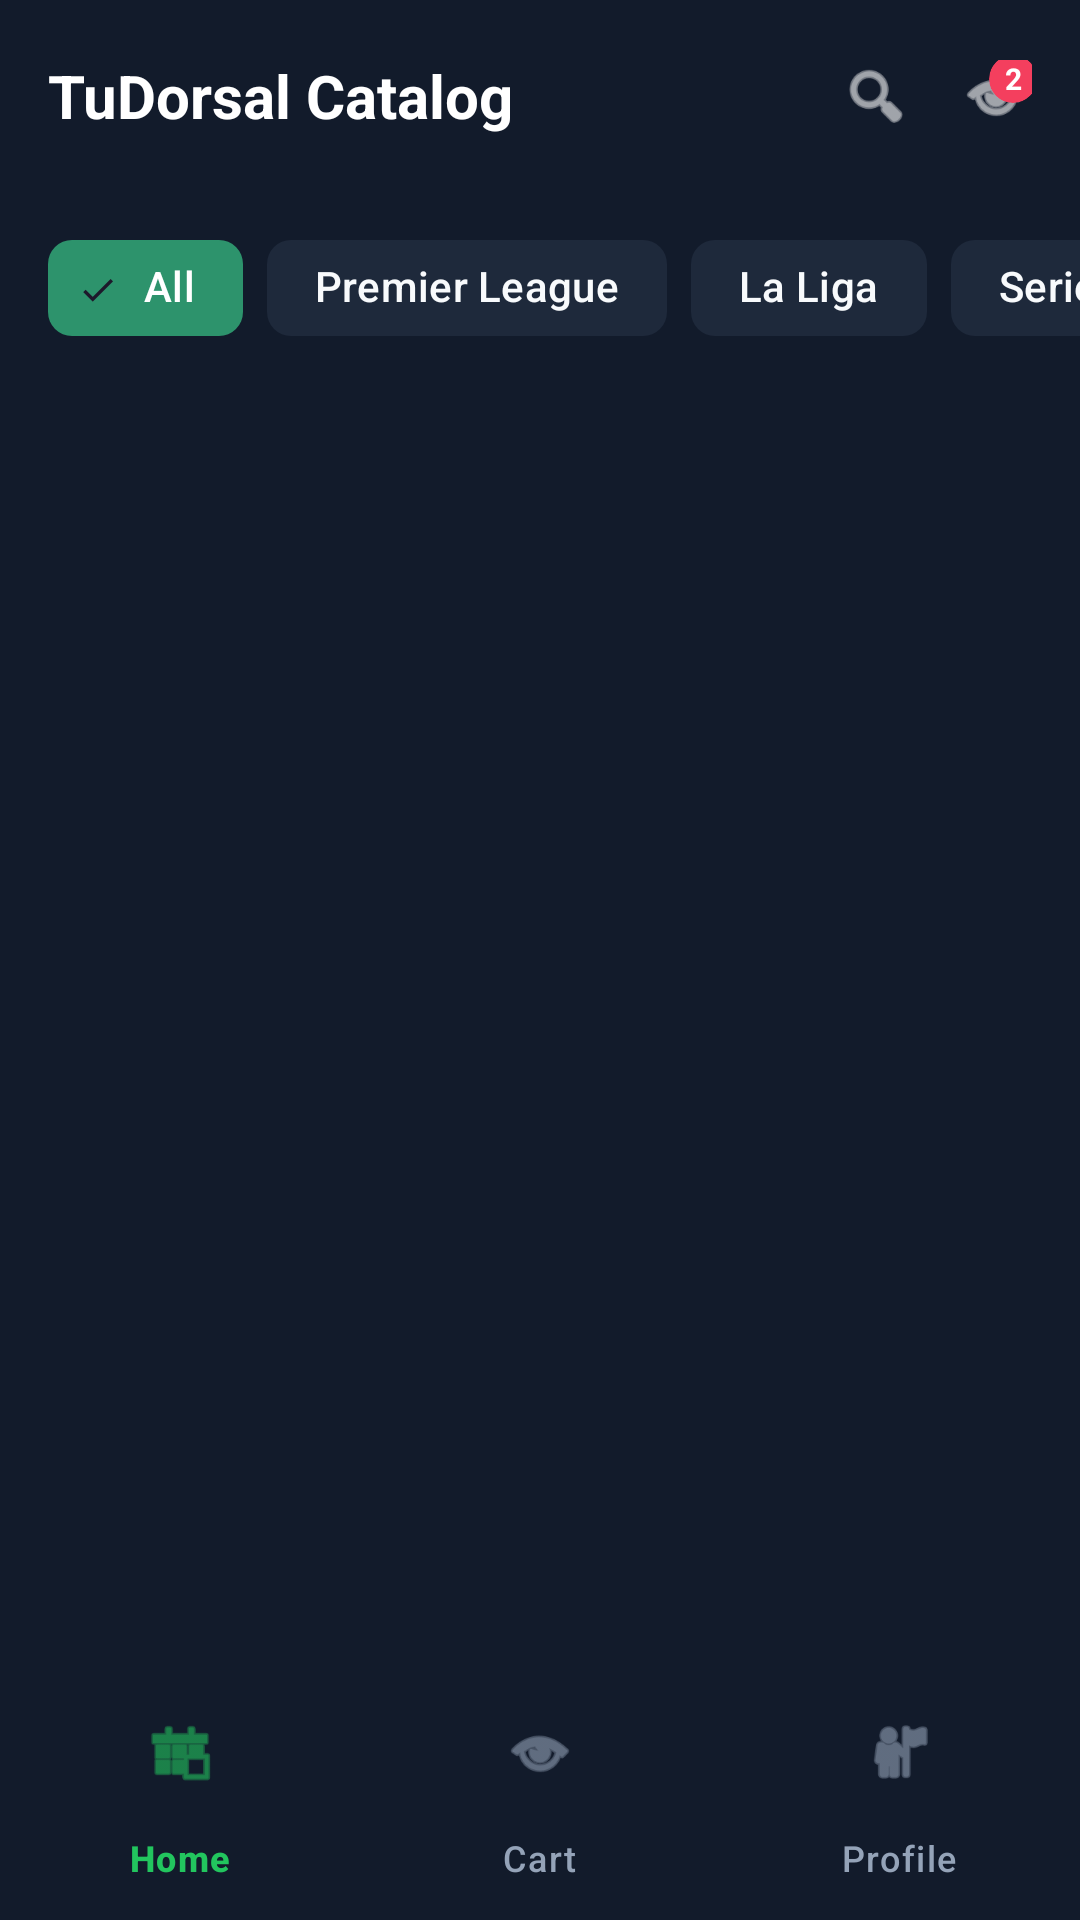

Write the Android layout XML for this screen, with the resource values it uses.
<!-- AndroidManifest.xml: application theme Theme.TuDorsalShop -->
<!-- res/layout/activity_catalog.xml -->
<?xml version="1.0" encoding="utf-8"?>
<androidx.constraintlayout.widget.ConstraintLayout xmlns:android="http://schemas.android.com/apk/res/android"
    xmlns:app="http://schemas.android.com/apk/res-auto"
    xmlns:tools="http://schemas.android.com/tools"
    android:layout_width="match_parent"
    android:layout_height="match_parent"
    android:background="@color/primary_dark">

    
    <com.google.android.material.appbar.AppBarLayout
        android:id="@+id/appBarLayout"
        android:layout_width="match_parent"
        android:layout_height="wrap_content"
        android:background="@color/transparent"
        app:elevation="0dp"
        app:layout_constraintTop_toTopOf="parent">

        <com.google.android.material.appbar.MaterialToolbar
            android:id="@+id/toolbar"
            android:layout_width="match_parent"
            android:layout_height="?attr/actionBarSize"
            android:paddingEnd="16dp"
            app:contentInsetStart="16dp">

            <TextView
                android:layout_width="wrap_content"
                android:layout_height="wrap_content"
                android:text="@string/catalog_title"
                android:textColor="@color/white"
                android:textSize="20sp"
                android:textStyle="bold" />

            <LinearLayout
                android:layout_width="wrap_content"
                android:layout_height="wrap_content"
                android:layout_gravity="end"
                android:gravity="center_vertical"
                android:orientation="horizontal">

                <ImageView
                    android:layout_width="24dp"
                    android:layout_height="24dp"
                    android:layout_marginEnd="16dp"
                    android:src="@android:drawable/ic_menu_search"
                    app:tint="@color/white" />

                <FrameLayout
                    android:layout_width="wrap_content"
                    android:layout_height="wrap_content">

                    <ImageView
                        android:layout_width="24dp"
                        android:layout_height="24dp"
                        android:src="@android:drawable/ic_menu_view"
                        app:tint="@color/white" />

                    <com.google.android.material.card.MaterialCardView
                        android:layout_width="16dp"
                        android:layout_height="16dp"
                        android:layout_gravity="top|end"
                        android:layout_marginTop="-2dp"
                        android:layout_marginEnd="-2dp"
                        app:cardBackgroundColor="@color/alert_coral"
                        app:cardCornerRadius="8dp"
                        app:strokeWidth="0dp">

                        <TextView
                            android:layout_width="match_parent"
                            android:layout_height="match_parent"
                            android:gravity="center"
                            android:text="2"
                            android:textColor="@color/white"
                            android:textSize="10sp"
                            android:textStyle="bold" />
                    </com.google.android.material.card.MaterialCardView>
                </FrameLayout>
            </LinearLayout>
        </com.google.android.material.appbar.MaterialToolbar>
    </com.google.android.material.appbar.AppBarLayout>

    <HorizontalScrollView
        android:id="@+id/filterScroll"
        android:layout_width="match_parent"
        android:layout_height="wrap_content"
        android:clipToPadding="false"
        android:paddingHorizontal="16dp"
        android:paddingVertical="8dp"
        android:scrollbars="none"
        app:layout_constraintTop_toBottomOf="@id/appBarLayout">

        <com.google.android.material.chip.ChipGroup
            android:id="@+id/chipGroup"
            android:layout_width="wrap_content"
            android:layout_height="wrap_content"
            app:singleLine="true"
            app:singleSelection="true">

            <com.google.android.material.chip.Chip
                style="@style/Widget.Material3.Chip.Filter"
                android:layout_width="wrap_content"
                android:layout_height="wrap_content"
                android:text="@string/filter_all"
                android:checked="true"
                app:chipBackgroundColor="@color/accent_green"
                app:chipStrokeWidth="0dp"
                android:textColor="@color/white" />

            <com.google.android.material.chip.Chip
                style="@style/Widget.Material3.Chip.Filter"
                android:layout_width="wrap_content"
                android:layout_height="wrap_content"
                android:text="@string/filter_premier"
                app:chipBackgroundColor="@color/surface_slate"
                app:chipStrokeWidth="0dp"
                android:textColor="@color/text_bone" />

            <com.google.android.material.chip.Chip
                style="@style/Widget.Material3.Chip.Filter"
                android:layout_width="wrap_content"
                android:layout_height="wrap_content"
                android:text="@string/filter_laliga"
                app:chipBackgroundColor="@color/surface_slate"
                app:chipStrokeWidth="0dp"
                android:textColor="@color/text_bone" />

            <com.google.android.material.chip.Chip
                style="@style/Widget.Material3.Chip.Filter"
                android:layout_width="wrap_content"
                android:layout_height="wrap_content"
                android:text="@string/filter_seriea"
                app:chipBackgroundColor="@color/surface_slate"
                app:chipStrokeWidth="0dp"
                android:textColor="@color/text_bone" />

        </com.google.android.material.chip.ChipGroup>
    </HorizontalScrollView>

    <androidx.recyclerview.widget.RecyclerView
        android:id="@+id/rvProducts"
        android:layout_width="match_parent"
        android:layout_height="0dp"
        android:clipToPadding="false"
        android:padding="12dp"
        app:layout_constraintBottom_toTopOf="@id/bottomNavigation"
        app:layout_constraintTop_toBottomOf="@id/filterScroll"
        tools:listitem="@layout/item_product" />

    <com.google.android.material.bottomnavigation.BottomNavigationView
        android:id="@+id/bottomNavigation"
        android:layout_width="match_parent"
        android:layout_height="wrap_content"
        app:layout_constraintBottom_toBottomOf="parent"
        app:menu="@menu/bottom_nav_menu" />

</androidx.constraintlayout.widget.ConstraintLayout>
<!-- res/layout/item_product.xml (included above) -->
<?xml version="1.0" encoding="utf-8"?>
<com.google.android.material.card.MaterialCardView xmlns:android="http://schemas.android.com/apk/res/android"
    xmlns:app="http://schemas.android.com/apk/res-auto"
    xmlns:tools="http://schemas.android.com/tools"
    android:layout_width="match_parent"
    android:layout_height="wrap_content"
    android:layout_margin="8dp"
    app:cardBackgroundColor="@color/surface_slate"
    app:cardCornerRadius="24dp"
    app:strokeWidth="0dp">

    <androidx.constraintlayout.widget.ConstraintLayout
        android:layout_width="match_parent"
        android:layout_height="wrap_content"
        android:padding="12dp">

        <com.google.android.material.card.MaterialCardView
            android:id="@+id/discountBadge"
            android:layout_width="wrap_content"
            android:layout_height="wrap_content"
            app:cardBackgroundColor="@color/alert_coral"
            app:cardCornerRadius="12dp"
            app:layout_constraintStart_toStartOf="parent"
            app:layout_constraintTop_toTopOf="parent"
            app:strokeWidth="0dp">

            <TextView
                android:id="@+id/tvDiscount"
                android:layout_width="wrap_content"
                android:layout_height="wrap_content"
                android:paddingHorizontal="8dp"
                android:paddingVertical="4dp"
                android:text="25% OFF"
                android:textColor="@color/white"
                android:textSize="10sp"
                android:textStyle="bold" />
        </com.google.android.material.card.MaterialCardView>

        <ImageView
            android:id="@+id/ivProduct"
            android:layout_width="match_parent"
            android:layout_height="140dp"
            android:layout_marginTop="8dp"
            android:scaleType="fitCenter"
            android:src="@drawable/tudorsalshop3"
            app:layout_constraintTop_toBottomOf="@id/discountBadge" />

        <TextView
            android:id="@+id/tvTeam"
            android:layout_width="0dp"
            android:layout_height="wrap_content"
            android:layout_marginTop="12dp"
            android:ellipsize="end"
            android:maxLines="1"
            android:text="Real Madrid"
            android:textColor="@color/white"
            android:textSize="16sp"
            android:textStyle="bold"
            app:layout_constraintEnd_toStartOf="@+id/btnAdd"
            app:layout_constraintStart_toStartOf="parent"
            app:layout_constraintTop_toBottomOf="@id/ivProduct" />

        <TextView
            android:id="@+id/tvPrice"
            android:layout_width="wrap_content"
            android:layout_height="wrap_content"
            android:layout_marginTop="4dp"
            android:text="$89.99"
            android:textColor="@color/accent_green"
            android:textSize="18sp"
            android:textStyle="bold"
            app:layout_constraintStart_toStartOf="parent"
            app:layout_constraintTop_toBottomOf="@id/tvTeam" />

        <com.google.android.material.floatingactionbutton.FloatingActionButton
            android:id="@+id/btnAdd"
            android:layout_width="wrap_content"
            android:layout_height="wrap_content"
            android:layout_marginEnd="4dp"
            android:layout_marginBottom="4dp"
            android:contentDescription="@string/add_to_cart"
            android:src="@android:drawable/ic_input_add"
            app:backgroundTint="@color/accent_green"
            app:fabCustomSize="40dp"
            app:layout_constraintBottom_toBottomOf="parent"
            app:layout_constraintEnd_toEndOf="parent"
            app:tint="@color/white" />

    </androidx.constraintlayout.widget.ConstraintLayout>
</com.google.android.material.card.MaterialCardView>
<!-- resources referenced by this layout -->
<resources>
  <color name="accent_green">#2D936C</color>
  <color name="alert_coral">#F43F5E</color>
  <color name="primary_dark">#121B2B</color>
  <color name="surface_slate">#1E293B</color>
  <color name="text_bone">#F8FAFC</color>
  <color name="transparent">#00000000</color>
  <color name="white">#FFFFFF</color>
  <!-- drawable tudorsalshop3: png bitmap (mipmap-hdpi, 530465 bytes) -->
  <string name="add_to_cart">Add to Cart</string>
  <string name="catalog_title">TuDorsal Catalog</string>
  <string name="filter_all">All</string>
  <string name="filter_laliga">La Liga</string>
  <string name="filter_premier">Premier League</string>
  <string name="filter_seriea">Serie A</string>
  <style name="Theme.TuDorsalShop" parent="Theme.Material3.DayNight.NoActionBar">
          
          <item name="colorPrimary">@color/accent_green</item>
          <item name="colorOnPrimary">@color/white</item>
          <item name="colorPrimaryContainer">@color/surface_slate</item>
          <item name="colorOnPrimaryContainer">@color/text_bone</item>
          
          <item name="colorSecondary">@color/accent_green</item>
          <item name="colorOnSecondary">@color/white</item>
          
          <item name="android:windowBackground">@color/primary_dark</item>
          <item name="android:statusBarColor">@color/primary_dark</item>
          <item name="android:navigationBarColor">@color/primary_dark</item>
  
          
          <item name="materialCardViewStyle">@style/Widget.TuDorsal.Card</item>
          <item name="textInputStyle">@style/Widget.TuDorsal.TextInputLayout</item>
          <item name="materialButtonStyle">@style/Widget.TuDorsal.Button</item>
          <item name="bottomNavigationStyle">@style/Widget.TuDorsal.BottomNavigationView</item>
      </style>
  <style name="Widget.TuDorsal.Card" parent="Widget.Material3.CardView.Filled">
          <item name="cardBackgroundColor">@color/surface_slate</item>
          <item name="shapeAppearanceOverlay">@style/ShapeAppearance.TuDorsal.Rounded24</item>
          <item name="cardElevation">0dp</item>
      </style>
  <style name="Widget.TuDorsal.TextInputLayout" parent="Widget.Material3.TextInputLayout.OutlinedBox">
          <item name="boxStrokeColor">@color/accent_green</item>
          <item name="hintTextColor">@color/accent_green</item>
          <item name="placeholderTextColor">@color/text_dimmed</item>
          <item name="boxCornerRadiusTopStart">16dp</item>
          <item name="boxCornerRadiusTopEnd">16dp</item>
          <item name="boxCornerRadiusBottomStart">16dp</item>
          <item name="boxCornerRadiusBottomEnd">16dp</item>
          <item name="android:textColorHint">@color/text_dimmed</item>
      </style>
  <style name="Widget.TuDorsal.Button" parent="Widget.Material3.Button">
          <item name="shapeAppearanceOverlay">@style/ShapeAppearance.TuDorsal.Rounded16</item>
          <item name="backgroundTint">@color/accent_green</item>
          <item name="android:insetTop">0dp</item>
          <item name="android:insetBottom">0dp</item>
          <item name="android:textColor">@color/white</item>
      </style>
  <style name="Widget.TuDorsal.BottomNavigationView" parent="Widget.Material3.BottomNavigationView">
          <item name="backgroundTint">@color/primary_dark</item>
          <item name="itemIconTint">@color/bottom_nav_colors</item>
          <item name="itemTextColor">@color/bottom_nav_colors</item>
          <item name="itemActiveIndicatorStyle">@style/Widget.TuDorsal.Indicator</item>
      </style>
  <style name="ShapeAppearance.TuDorsal.Rounded24" parent="ShapeAppearance.Material3.MediumComponent">
          <item name="cornerSize">24dp</item>
      </style>
  <color name="text_dimmed">#94A3B8</color>
  <style name="ShapeAppearance.TuDorsal.Rounded16" parent="ShapeAppearance.Material3.SmallComponent">
          <item name="cornerSize">16dp</item>
      </style>
  <style name="Widget.TuDorsal.Indicator" parent="Widget.Material3.BottomNavigationView.ActiveIndicator">
          <item name="android:color">@color/accent_green</item>
      </style>
</resources>
